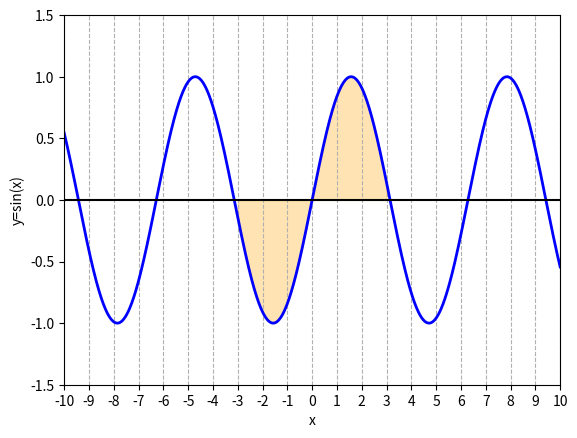

The script that saved this image:
import numpy as np
import matplotlib.pyplot as plt

# Definieren Sie den Bereich für x
x = np.linspace(-10, 10, 1000)

# Berechnen Sie y
y = np.sin(x)

# Erstellen Sie die Figur und die Achsen
fig, ax = plt.subplots()

# Zeichnen Sie die Sinusfunktion
ax.plot(x, y, 'b', linewidth=2)

# Hervorheben der Fläche unter der Kurve im Bereich von -3 bis 3
ix = np.where((-3 <= x) & (x <= 3))
ax.fill_between(x[ix], y[ix], color='orange', alpha=0.3)

# Zeichnen Sie eine durchgehende schwarze Linie bei y=0
ax.axhline(0, color='black')

# Fügen Sie "Spikes" bei den auf der x-Achse angegebenen Werten hinzu
ax.set_xticks(np.arange(-10, 11, 1))
ax.grid(True, which='both', axis='x', linestyle='--')

# Setzen Sie die Grenzen und die Beschriftungen der Achsen
ax.set_xlim([-10, 10])
ax.set_ylim([-1.5, 1.5])
ax.set_xlabel('x')
ax.set_ylabel('y=sin(x)')

# Zeigen Sie das Diagramm
plt.show()